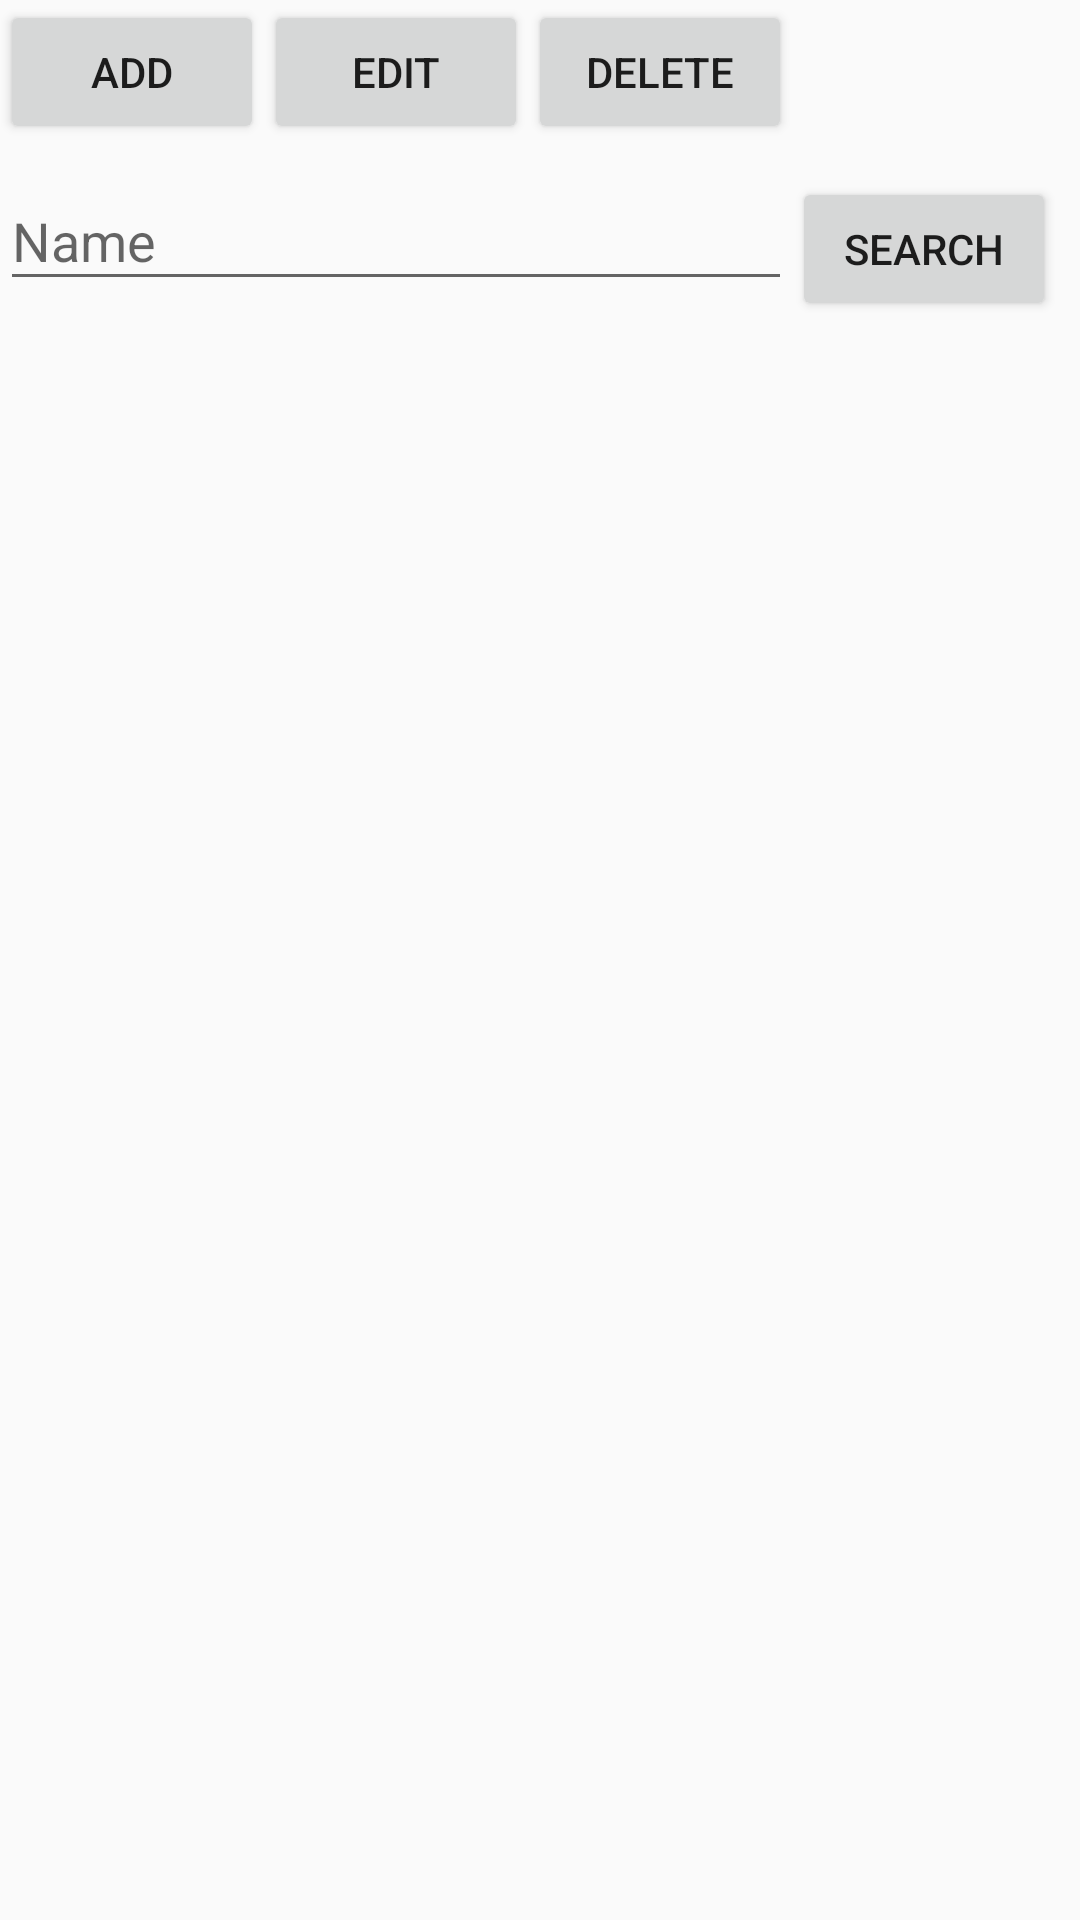

Here is an Android app screen rendered from its layout file. Give the layout XML and the strings, colors and styles it references.
<!-- AndroidManifest.xml: application theme AppTheme -->
<!-- res/layout/content_pessoas.xml -->
<?xml version="1.0" encoding="utf-8"?>
<androidx.constraintlayout.widget.ConstraintLayout xmlns:android="http://schemas.android.com/apk/res/android"
    xmlns:app="http://schemas.android.com/apk/res-auto"
    xmlns:tools="http://schemas.android.com/tools"
    android:layout_width="match_parent"
    android:layout_height="match_parent"
    app:layout_behavior="@string/appbar_scrolling_view_behavior"
    tools:context=".PessoasActivity"
    tools:showIn="@layout/activity_pessoas">

    <Button
        android:id="@+id/butãoAdicionarP"
        android:layout_width="wrap_content"
        android:layout_height="wrap_content"
        android:layout_marginStart="@dimen/margem_padrao"
        android:layout_marginLeft="@dimen/margem_padrao"
        android:text="@string/butãoAdd"
        app:layout_constraintBaseline_toBaselineOf="@+id/butãoEditarP"
        app:layout_constraintStart_toStartOf="parent"
        android:onClick="Add"/>

    <Button
        android:id="@+id/butãoEditarP"
        android:layout_width="wrap_content"
        android:layout_height="wrap_content"
        android:layout_marginStart="@dimen/margem_padrao"
        android:layout_marginLeft="@dimen/margem_padrao"
        android:layout_marginTop="@dimen/margem_padrao"
        android:text="@string/butãoEditar"
        app:layout_constraintStart_toEndOf="@+id/butãoAdicionarP"
        app:layout_constraintTop_toTopOf="parent"
        android:onClick="Edit"/>

    <Button
        android:layout_width="wrap_content"
        android:layout_height="wrap_content"
        android:layout_marginStart="@dimen/margem_padrao"
        android:layout_marginLeft="@dimen/margem_padrao"
        android:layout_marginTop="@dimen/margem_padrao"
        android:text="@string/butãoDelete"
        app:layout_constraintBaseline_toBaselineOf="@+id/butãoEditarP"
        app:layout_constraintStart_toEndOf="@+id/butãoEditarP"
        app:layout_constraintTop_toTopOf="parent"
        android:onClick="Delete"/>

    <com.google.android.material.textfield.TextInputLayout
        android:id="@+id/textInputLayoutGerirNomeP"
        android:layout_width="0dp"
        android:layout_height="wrap_content"
        android:layout_marginStart="@dimen/margem_padrao"
        android:layout_marginLeft="@dimen/margem_padrao"
        android:layout_marginTop="@dimen/margem_padrao"
        android:layout_marginEnd="@dimen/margem_padrao"
        android:layout_marginRight="@dimen/margem_padrao"
        app:layout_constraintEnd_toStartOf="@+id/butãoProcurarP"
        app:layout_constraintStart_toStartOf="parent"
        app:layout_constraintTop_toBottomOf="@+id/butãoEditarP">

        <com.google.android.material.textfield.TextInputEditText
            android:id="@+id/editTextGerirNomeP"
            android:layout_width="match_parent"
            android:layout_height="wrap_content"
            android:hint="@string/HintNome" />
    </com.google.android.material.textfield.TextInputLayout>

    <Button
        android:id="@+id/butãoProcurarP"
        android:layout_width="wrap_content"
        android:layout_height="wrap_content"
        android:layout_marginEnd="8dp"
        android:layout_marginRight="8dp"
        android:text="@string/butãoSearch"
        app:layout_constraintBaseline_toBaselineOf="@+id/textInputLayoutGerirNomeP"
        app:layout_constraintEnd_toEndOf="parent" />
</androidx.constraintlayout.widget.ConstraintLayout>
<!-- res/layout/activity_pessoas.xml (included above) -->
<?xml version="1.0" encoding="utf-8"?>
<androidx.coordinatorlayout.widget.CoordinatorLayout xmlns:android="http://schemas.android.com/apk/res/android"
    xmlns:app="http://schemas.android.com/apk/res-auto"
    xmlns:tools="http://schemas.android.com/tools"
    android:layout_width="match_parent"
    android:layout_height="match_parent"
    android:focusableInTouchMode="true"
    tools:context=".PessoasActivity">

    <com.google.android.material.appbar.AppBarLayout
        android:layout_width="match_parent"
        android:layout_height="wrap_content"
        android:theme="@style/AppTheme.AppBarOverlay">

        <androidx.appcompat.widget.Toolbar
            android:id="@+id/toolbar"
            android:layout_width="match_parent"
            android:layout_height="?attr/actionBarSize"
            android:background="?attr/colorPrimary"
            app:popupTheme="@style/AppTheme.PopupOverlay" />

    </com.google.android.material.appbar.AppBarLayout>

    <include layout="@layout/content_pessoas" />

</androidx.coordinatorlayout.widget.CoordinatorLayout>
<!-- resources referenced by this layout -->
<resources>
  <string name="HintNome">Name</string>
  <style name="AppTheme.AppBarOverlay" parent="ThemeOverlay.AppCompat.Dark.ActionBar" />
  <style name="AppTheme.PopupOverlay" parent="ThemeOverlay.AppCompat.Light" />
  <style name="AppTheme" parent="Theme.AppCompat.Light.DarkActionBar">
          
          <item name="colorPrimary">@color/colorPrimary</item>
          <item name="colorPrimaryDark">@color/colorPrimaryDark</item>
          <item name="colorAccent">@color/colorAccent</item>
      </style>
  <color name="colorPrimary">#008577</color>
  <color name="colorPrimaryDark">#00574B</color>
  <color name="colorAccent">#D81B60</color>
</resources>
